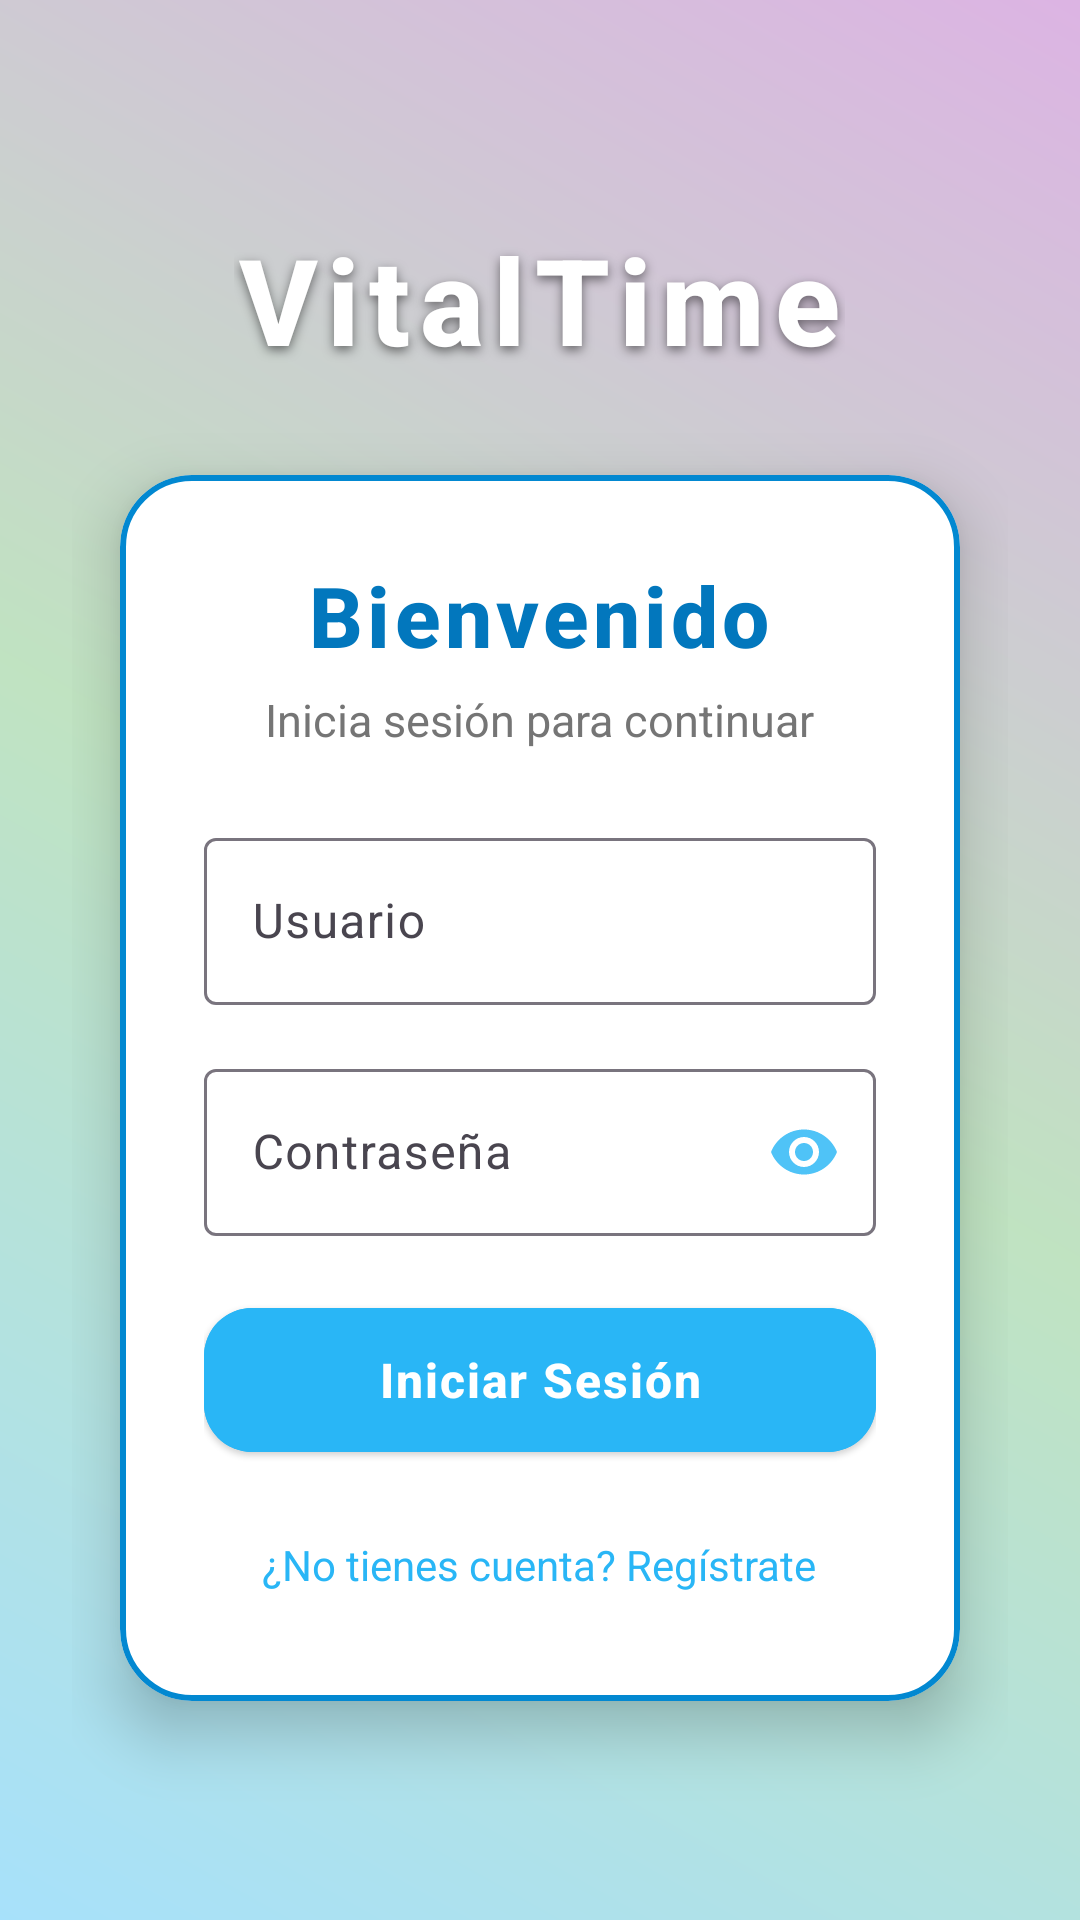

Reconstruct the res/layout file that produces this screen, plus the resources it refers to.
<!-- AndroidManifest.xml: application theme Theme.AppMedicosCarlos -->
<!-- res/layout/activity_login.xml -->
<?xml version="1.0" encoding="utf-8"?>
<LinearLayout xmlns:android="http://schemas.android.com/apk/res/android"
    xmlns:app="http://schemas.android.com/apk/res-auto"
    android:layout_width="match_parent"
    android:layout_height="match_parent"
    android:background="@drawable/bg_gradient_colorful"
    android:gravity="center"
    android:orientation="vertical"
    android:padding="24dp">

    <TextView
        android:id="@+id/tvAppName"
        android:layout_width="wrap_content"
        android:layout_height="wrap_content"
        android:text="VitalTime"
        android:textSize="40sp"
        android:textStyle="bold"
        android:fontFamily="sans-serif-medium"
        android:letterSpacing="0.08"
        android:textColor="@android:color/white"
        android:shadowColor="#80000000"
        android:shadowDx="0"
        android:shadowDy="4"
        android:shadowRadius="8"
        android:layout_marginBottom="32dp" />

    <com.google.android.material.card.MaterialCardView
        android:layout_width="match_parent"
        android:layout_height="wrap_content"
        android:layout_marginHorizontal="16dp"
        app:cardCornerRadius="24dp"
        app:cardElevation="12dp"
        app:strokeColor="@color/primary_700"
        app:strokeWidth="2dp"
        android:backgroundTint="@android:color/white">

        <LinearLayout
            android:layout_width="match_parent"
            android:layout_height="wrap_content"
            android:orientation="vertical"
            android:padding="28dp">

            <TextView
                android:layout_width="wrap_content"
                android:layout_height="wrap_content"
                android:layout_gravity="center"
                android:fontFamily="sans-serif-medium"
                android:text="Bienvenido"
                android:textSize="28sp"
                android:textStyle="bold"
                android:letterSpacing="0.05"
                android:textColor="@color/primary_800" />

            <TextView
                android:layout_width="wrap_content"
                android:layout_height="wrap_content"
                android:layout_gravity="center"
                android:layout_marginTop="6dp"
                android:text="Inicia sesión para continuar"
                android:textColor="@color/gray_600"
                android:textSize="15sp" />

            <Space
                android:layout_width="wrap_content"
                android:layout_height="24dp" />

            <com.google.android.material.textfield.TextInputLayout
                android:layout_width="match_parent"
                android:layout_height="wrap_content"
                android:layout_marginBottom="16dp"
                app:startIconDrawable="@drawable/ic_person"
                app:startIconTint="@color/primary_500"
                style="@style/Widget.Material3.TextInputLayout.OutlinedBox"
                app:boxBackgroundColor="@android:color/white"
                app:hintTextColor="@color/gray_600">

                <com.google.android.material.textfield.TextInputEditText
                    android:id="@+id/etUsername"
                    android:layout_width="match_parent"
                    android:layout_height="wrap_content"
                    android:hint="Usuario"
                    android:inputType="text" />
            </com.google.android.material.textfield.TextInputLayout>

            <com.google.android.material.textfield.TextInputLayout
                android:layout_width="match_parent"
                android:layout_height="wrap_content"
                android:layout_marginBottom="20dp"
                app:startIconTint="@color/primary_500"
                app:endIconMode="password_toggle"
                app:endIconTint="@color/primary_500"
                style="@style/Widget.Material3.TextInputLayout.OutlinedBox"
                app:boxBackgroundColor="@android:color/white"
                app:hintTextColor="@color/gray_600">

                <com.google.android.material.textfield.TextInputEditText
                    android:id="@+id/etPassword"
                    android:layout_width="match_parent"
                    android:layout_height="wrap_content"
                    android:hint="Contraseña"
                    android:inputType="textPassword" />
            </com.google.android.material.textfield.TextInputLayout>

            <com.google.android.material.button.MaterialButton
                android:id="@+id/btnLogin"
                android:layout_width="match_parent"
                android:layout_height="56dp"
                android:text="Iniciar Sesión"
                android:textSize="16sp"
                android:textStyle="bold"
                android:letterSpacing="0.04"
                app:cornerRadius="16dp"
                android:backgroundTint="@color/primary_600"
                android:textColor="@android:color/white"
                style="@style/Widget.Material3.Button.ElevatedButton" />

            <TextView
                android:id="@+id/tvRegister"
                android:layout_width="wrap_content"
                android:layout_height="wrap_content"
                android:layout_gravity="center"
                android:layout_marginTop="16dp"
                android:text="¿No tienes cuenta? Regístrate"
                android:textColor="@color/primary_600"
                android:textSize="14sp"
                android:clickable="true"
                android:focusable="true"
                android:background="?attr/selectableItemBackground"
                android:padding="8dp" />

            <ProgressBar
                android:id="@+id/progressBar"
                android:layout_width="wrap_content"
                android:layout_height="wrap_content"
                android:layout_gravity="center"
                android:layout_marginTop="16dp"
                android:visibility="gone"
                android:indeterminateTint="@color/primary_600" />

            <TextView
                android:id="@+id/tvError"
                android:layout_width="match_parent"
                android:layout_height="wrap_content"
                android:layout_marginTop="12dp"
                android:gravity="center"
                android:textColor="@color/error_red"
                android:textSize="13sp"
                android:visibility="gone" />

        </LinearLayout>

    </com.google.android.material.card.MaterialCardView>

</LinearLayout>
<!-- resources referenced by this layout -->
<resources>
  <color name="error_red">#D32F2F</color>
  <color name="gray_600">#757575</color>
  <color name="primary_500">#4FC3F7</color>
  <color name="primary_600">#29B6F6</color>
  <color name="primary_700">#0288D1</color>
  <color name="primary_800">#0277BD</color>
  <!-- drawable bg_gradient_colorful (drawable) -->
  <?xml version="1.0" encoding="utf-8"?>
  <layer-list xmlns:android="http://schemas.android.com/apk/res/android">
  
      
      <item>
          <shape android:shape="rectangle">
              <gradient
                  android:startColor="#4FC3F7"
              android:centerColor="#81C784"
              android:endColor="#BA68C8"
              android:angle="45"/>
          </shape>
      </item>
  
      
      <item>
          <shape android:shape="rectangle">
              <solid android:color="#80FFFFFF"/> 
          </shape>
      </item>
  
  </layer-list>
  <style name="Theme.AppMedicosCarlos" parent="Base.Theme.AppMedicosCarlos" />
  <style name="Base.Theme.AppMedicosCarlos" parent="Theme.Material3.DayNight.NoActionBar">
          
          
      </style>
</resources>
